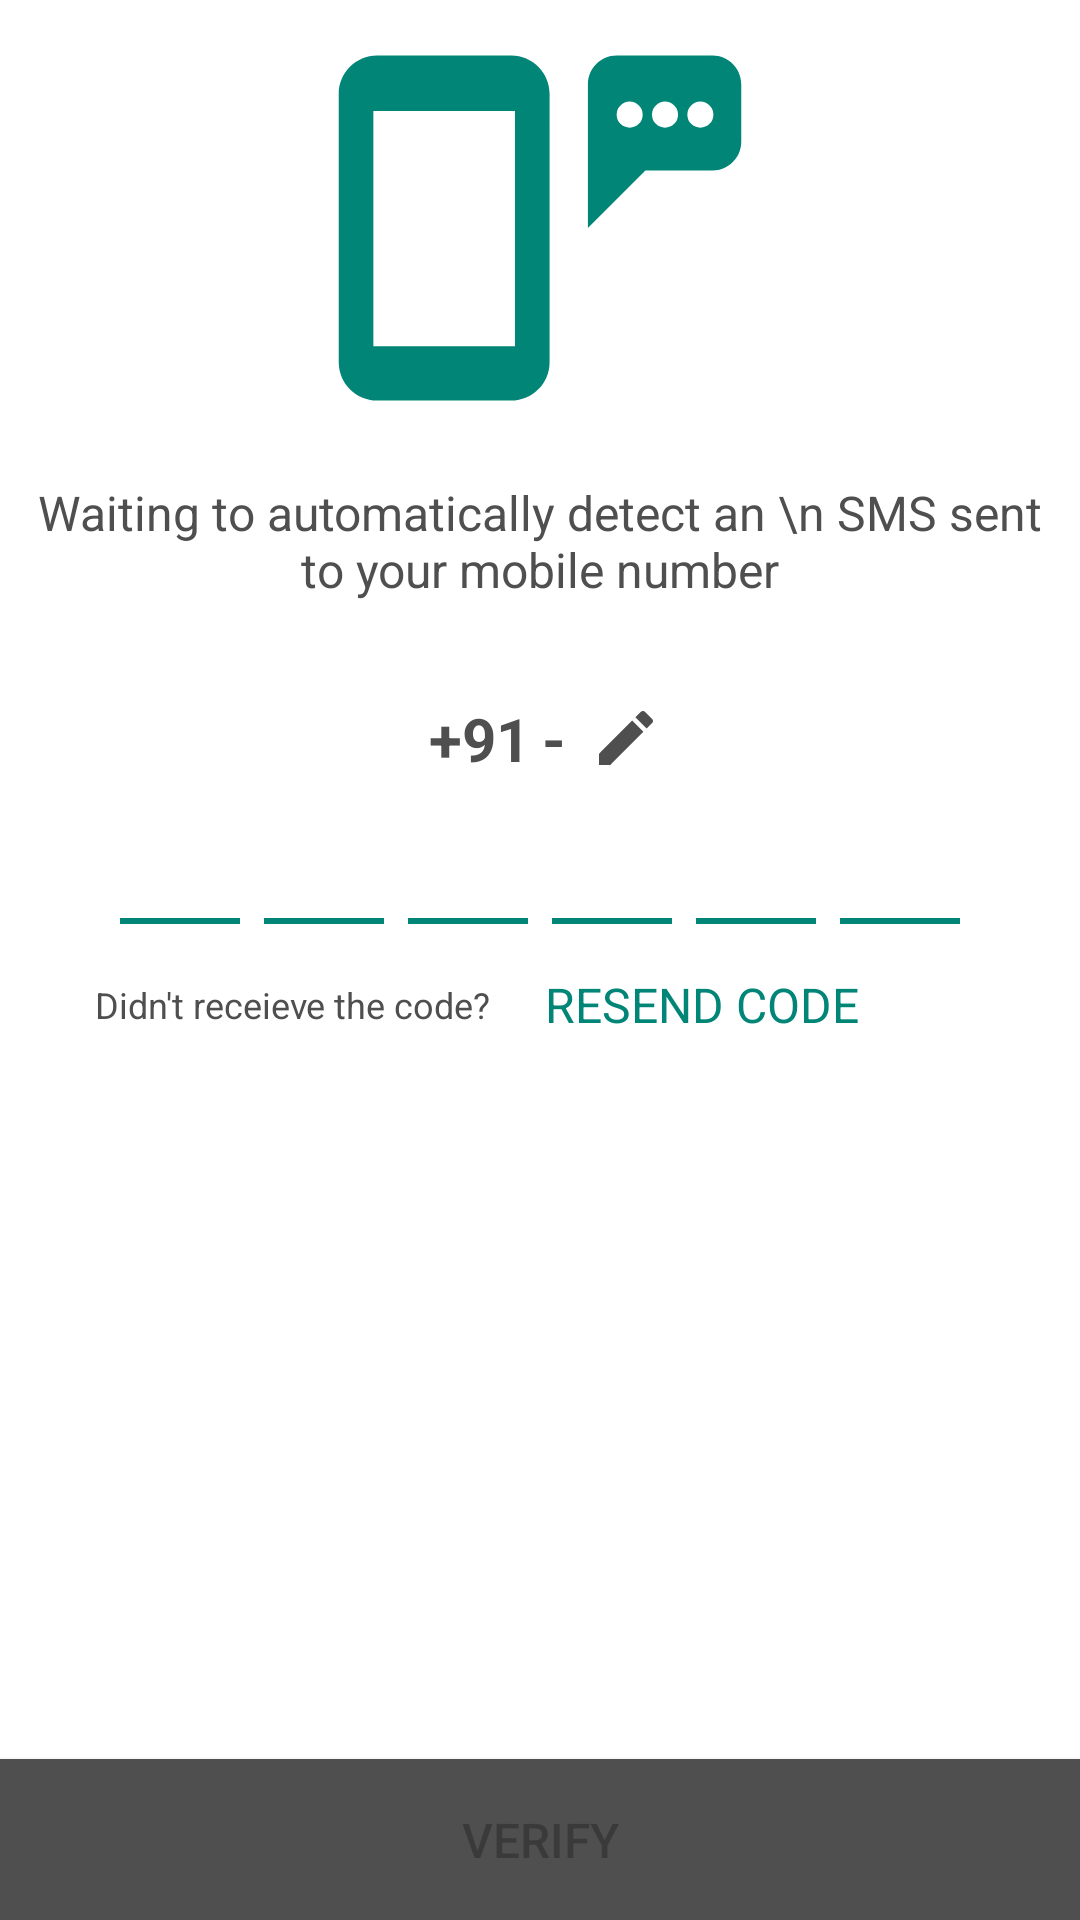

Android layout source for this screen:
<!-- AndroidManifest.xml: application theme Theme.Pickcab -->
<!-- res/layout/fragment_otpconfirmation.xml -->
<?xml version="1.0" encoding="utf-8"?>
<FrameLayout xmlns:android="http://schemas.android.com/apk/res/android"
    xmlns:app="http://schemas.android.com/apk/res-auto"
    android:layout_width="match_parent"
    android:layout_height="match_parent"
    android:background="@color/white">

    <LinearLayout
        android:layout_width="match_parent"
        android:layout_height="wrap_content"
        android:orientation="vertical">

        <ImageView
            android:layout_width="wrap_content"
            android:layout_height="wrap_content"
            android:layout_gravity="center_horizontal"
            android:layout_marginTop="16dp"
            android:src="@drawable/message" />

        <TextView
            android:layout_width="wrap_content"
            android:layout_height="wrap_content"
            android:layout_gravity="center_horizontal"
            android:layout_marginTop="16dp"
            android:gravity="center"
            android:padding="8dp"
            android:text="Waiting to automatically detect an \n SMS sent to your mobile number"
            android:textColor="@color/grey1"
            android:textSize="16sp" />

        <LinearLayout
            android:layout_width="match_parent"
            android:layout_height="wrap_content"
            android:layout_marginTop="20dp"
            android:gravity="center"
            android:orientation="horizontal">

            <TextView
                android:layout_width="wrap_content"
                android:layout_height="wrap_content"
                android:padding="4dp"
                android:text="+91"
                android:textColor="@color/grey1"
                android:textSize="20sp"
                android:textStyle="bold" />

            <TextView
                android:layout_width="wrap_content"
                android:layout_height="wrap_content"
                android:text="-"
                android:textColor="@color/grey1"
                android:textSize="20sp"
                android:textStyle="bold" />

            <TextView
                android:id="@+id/otp_mobile"
                android:layout_width="wrap_content"
                android:layout_height="wrap_content"
                android:padding="4dp"
                android:textColor="@color/grey1"
                android:textSize="20sp"
                android:textStyle="bold" />

            <ImageButton
                android:id="@+id/edit_mobile"
                android:layout_width="wrap_content"
                android:layout_height="wrap_content"
                android:background="?attr/selectableItemBackgroundBorderless"
                android:src="@drawable/pencil" />

        </LinearLayout>

        <TextView
            android:id="@+id/invalid_otp"
            android:layout_width="wrap_content"
            android:layout_height="wrap_content"
            android:layout_gravity="center"
            android:layout_marginTop="10dp"
            android:gravity="center"
            android:padding="8dp"
            android:text="Invalid OTP"
            android:textColor="@color/orange"
            android:textSize="20sp"
            android:textStyle="bold"
            android:visibility="gone" />

        <LinearLayout
            android:layout_width="match_parent"
            android:layout_height="wrap_content"
            android:gravity="center_horizontal"
            android:orientation="horizontal">

            <EditText
                android:id="@+id/otp_pin_1"
                android:layout_width="wrap_content"
                android:layout_height="wrap_content"
                android:background="@null"
                android:cursorVisible="false"
                android:drawableBottom="@drawable/line"
                android:drawablePadding="6dp"
                android:gravity="center"
                android:inputType="phone"
                android:maxLength="1"
                android:padding="4dp"
                android:textColor="@color/colorPrimary"
                android:textColorHighlight="@color/colorPrimary"
                android:textColorLink="@color/colorPrimary"
                android:textSize="24sp" />

            <EditText
                android:id="@+id/otp_pin_2"
                android:layout_width="wrap_content"
                android:layout_height="wrap_content"
                android:background="@null"
                android:cursorVisible="false"
                android:drawableBottom="@drawable/line"
                android:drawablePadding="6dp"
                android:gravity="center"
                android:inputType="phone"
                android:maxLength="1"
                android:padding="4dp"
                android:textColor="@color/colorPrimary"
                android:textColorHighlight="@color/colorPrimary"
                android:textColorLink="@color/colorPrimary"
                android:textSize="24sp" />

            <EditText
                android:id="@+id/otp_pin_3"
                android:layout_width="wrap_content"
                android:layout_height="wrap_content"
                android:background="@null"
                android:cursorVisible="false"
                android:drawableBottom="@drawable/line"
                android:drawablePadding="6dp"
                android:gravity="center"
                android:inputType="phone"
                android:maxLength="1"
                android:padding="4dp"
                android:textColor="@color/colorPrimary"
                android:textColorHighlight="@color/colorPrimary"
                android:textColorLink="@color/colorPrimary"
                android:textSize="24sp" />

            <EditText
                android:id="@+id/otp_pin_4"
                android:layout_width="wrap_content"
                android:layout_height="wrap_content"
                android:background="@null"
                android:cursorVisible="false"
                android:drawableBottom="@drawable/line"
                android:drawablePadding="6dp"
                android:gravity="center"
                android:inputType="phone"
                android:maxLength="1"
                android:padding="4dp"
                android:textColor="@color/colorPrimary"
                android:textColorHighlight="@color/colorPrimary"
                android:textColorLink="@color/colorPrimary"
                android:textSize="24sp" />

            <EditText
                android:id="@+id/otp_pin_5"
                android:layout_width="wrap_content"
                android:layout_height="wrap_content"
                android:background="@null"
                android:cursorVisible="false"
                android:drawableBottom="@drawable/line"
                android:drawablePadding="6dp"
                android:gravity="center"
                android:inputType="phone"
                android:maxLength="1"
                android:padding="4dp"
                android:textColor="@color/colorPrimary"
                android:textColorHighlight="@color/colorPrimary"
                android:textColorLink="@color/colorPrimary"
                android:textSize="24sp" />

            <EditText
                android:id="@+id/otp_pin_6"
                android:layout_width="wrap_content"
                android:layout_height="wrap_content"
                android:background="@null"
                android:cursorVisible="false"
                android:drawableBottom="@drawable/line"
                android:drawablePadding="6dp"
                android:gravity="center"
                android:inputType="phone"
                android:maxLength="1"
                android:padding="4dp"
                android:textColor="@color/colorPrimary"
                android:textColorHighlight="@color/colorPrimary"
                android:textColorLink="@color/colorPrimary"
                android:textSize="24sp" />


        </LinearLayout>

        <LinearLayout
            android:layout_width="match_parent"
            android:layout_height="wrap_content"
            android:gravity="center"
            android:orientation="horizontal"
            android:padding="8dp">

            <TextView
                android:layout_width="wrap_content"
                android:layout_height="wrap_content"
                android:layout_gravity="center"
                android:gravity="center"
                android:text="Didn't receieve the code? "
                android:textColor="@color/grey1"
                android:textSize="12sp" />

            <TextView
                android:id="@+id/resend_otp"
                android:layout_width="wrap_content"
                android:layout_height="wrap_content"
                android:layout_gravity="center"
                android:layout_marginStart="15dp"
                android:gravity="center"
                android:text="RESEND CODE"
                android:textColor="@color/colorPrimary"
                android:textSize="16sp" />

            <ProgressBar
                android:id="@+id/ps_verifying_otp"
                style="?android:attr/progressBarStyle"
                android:layout_width="30dp"
                android:layout_height="30dp"
                android:layout_gravity="center"
                android:layout_marginStart="12dp"
                android:visibility="invisible" />
        </LinearLayout>

    </LinearLayout>

    <androidx.cardview.widget.CardView
        android:id="@+id/verify_card"
        android:layout_width="match_parent"
        android:layout_height="wrap_content"
        android:layout_gravity="bottom"
        app:cardBackgroundColor="@color/grey1"
        app:cardCornerRadius="0dp">

        <Button
            android:id="@+id/verify_otp"
            android:layout_width="match_parent"
            android:layout_height="match_parent"
            android:background="@drawable/ripple_white"
            android:enabled="false"
            android:padding="16dp"
            android:text="Verify"
            android:textSize="16sp" />
    </androidx.cardview.widget.CardView>
</FrameLayout>
<!-- resources referenced by this layout -->
<resources>
  <color name="colorPrimary">#008577</color>
  <color name="grey1">#4f4f4f</color>
  <color name="orange">#F4511E</color>
  <color name="white">#FFFFFFFF</color>
  <!-- drawable line (drawable) -->
  <?xml version="1.0" encoding="utf-8"?>
  <shape android:shape="rectangle"
      xmlns:android="http://schemas.android.com/apk/res/android" >
      <size android:height="2dp"
          android:width="40dp"/>
      <solid android:color="@color/colorPrimary"/>
  
  </shape>
  <!-- drawable message (drawable) -->
  <vector xmlns:android="http://schemas.android.com/apk/res/android"
          android:width="140dp"
          android:height="120dp"
          android:viewportWidth="28.0"
          android:viewportHeight="24.0">
      <path
          android:pathData="m25.559,4.443a0.868,0.868 0,0 1,-0.868 0.868,0.868 0.868,0 0,1 -0.868,-0.868 0.868,0.868 0,0 1,0.868 -0.868,0.868 0.868,0 0,1 0.868,0.868zM23.203,4.443a0.868,0.868 0,0 1,-0.868 0.868,0.868 0.868,0 0,1 -0.868,-0.868 0.868,0.868 0,0 1,0.868 -0.868,0.868 0.868,0 0,1 0.868,0.868zM20.846,4.443a0.868,0.868 0,0 1,-0.868 0.868,0.868 0.868,0 0,1 -0.868,-0.868 0.868,0.868 0,0 1,0.868 -0.868,0.868 0.868,0 0,1 0.868,0.868zM12.331,19.89L12.331,4.197L2.891,4.197v15.692M12.083,0.5c1.411,0 2.556,1.144 2.556,2.556v17.889c0,1.411 -1.144,2.556 -2.556,2.556L3.139,23.5c-1.418,0 -2.556,-1.15 -2.556,-2.556L0.583,3.056C0.583,1.644 1.727,0.5 3.139,0.5h8.944m7.028,0L25.5,0.5c1.059,0 1.917,0.858 1.917,1.917v3.833c-0,1.059 -0.858,1.917 -1.917,1.917L21.028,8.167L17.194,12v-3.833,-5.75c-0,-1.059 0.858,-1.917 1.917,-1.917z"
          android:strokeLineCap="butt"
          android:fillAlpha="1"
          android:fillType="evenOdd"
          android:fillColor="#008577"/>
  </vector>
  <!-- drawable pencil (drawable) -->
  <vector xmlns:android="http://schemas.android.com/apk/res/android"
          android:width="24dp"
          android:height="24dp"
          android:viewportWidth="24.0"
          android:viewportHeight="24.0">
      <path
          android:fillColor="#4f4f4f"
          android:pathData="M3,17.25V21h3.75L17.81,9.94l-3.75,-3.75L3,17.25zM20.71,7.04c0.39,-0.39 0.39,-1.02 0,-1.41l-2.34,-2.34c-0.39,-0.39 -1.02,-0.39 -1.41,0l-1.83,1.83 3.75,3.75 1.83,-1.83z"/>
  </vector>
  <style name="Theme.Pickcab" parent="Theme.MaterialComponents.DayNight.NoActionBar">
          
          <item name="colorPrimary">@color/colorPrimary</item>
          <item name="colorPrimaryDark">@color/colorPrimary</item>
          <item name="colorAccent">@color/colorPrimary</item>
          <item name="bottomSheetDialogTheme">@style/CustomBottomSheetDialog</item>
      </style>
  <style name="CustomBottomSheetDialog" parent="@style/ThemeOverlay.MaterialComponents.BottomSheetDialog">
          <item name="bottomSheetStyle">@style/CustomBottomSheet</item>
      </style>
  <style name="CustomBottomSheet" parent="Widget.MaterialComponents.BottomSheet">
          <item name="shapeAppearanceOverlay">@style/CustomShapeAppearanceBottomSheetDialog</item>
      </style>
  <style name="CustomShapeAppearanceBottomSheetDialog" parent="">
          <item name="cornerFamily">rounded</item>
          <item name="cornerSizeTopRight">16dp</item>
          <item name="cornerSizeTopLeft">16dp</item>
          <item name="cornerSizeBottomRight">0dp</item>
          <item name="cornerSizeBottomLeft">0dp</item>
      </style>
</resources>
